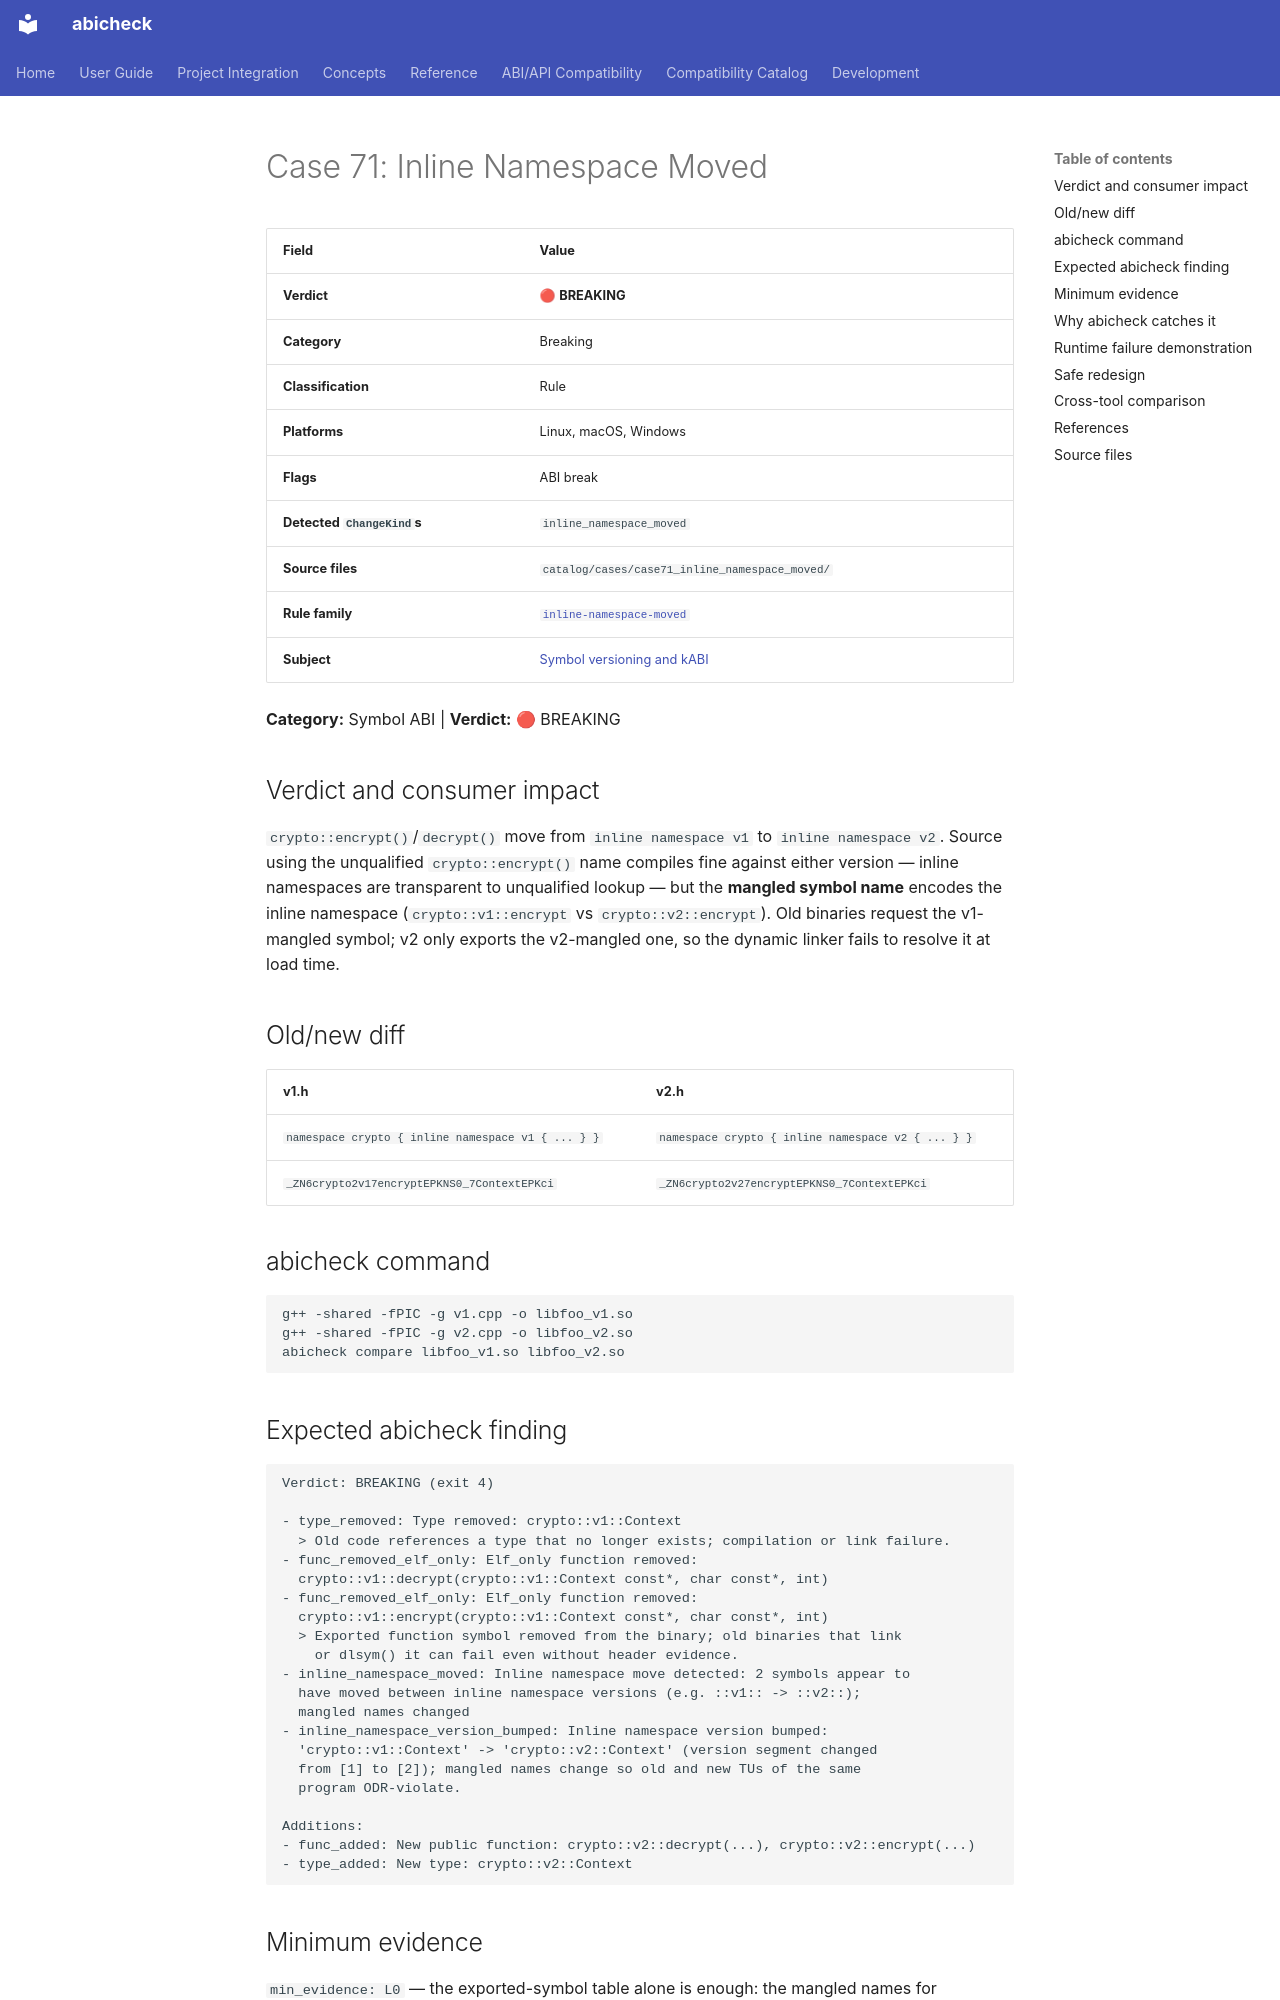

repository: abicheck/abicheck · page: reference/examples/case71_inline_namespace_moved/index.html · generator: mkdocs

<!-- DO NOT EDIT — generated by scripts/gen_examples_docs.py. Source: catalog/cases/<case>/README.md + catalog/ground_truth.json. -->
# Case 71: Inline Namespace Moved

| Field | Value |
|-------|-------|
| **Verdict** | 🔴 **BREAKING** |
| **Category** | Breaking |
| **Classification** | Rule |
| **Platforms** | Linux, macOS, Windows |
| **Flags** | ABI break |
| **Detected `ChangeKind`s** | `inline_namespace_moved` |
| **Source files** | `catalog/cases/case71_inline_namespace_moved/` |
| **Rule family** | [`inline-namespace-moved`](by-rule/inline-namespace-moved.md) |
| **Subject** | [Symbol versioning and kABI](by-subject/symbol-versioning-and-kabi.md) |

**Category:** Symbol ABI | **Verdict:** 🔴 BREAKING

## Verdict and consumer impact

`crypto::encrypt()`/`decrypt()` move from `inline namespace v1` to
`inline namespace v2`. Source using the unqualified `crypto::encrypt()`
name compiles fine against either version — inline namespaces are
transparent to unqualified lookup — but the **mangled symbol name** encodes
the inline namespace (`crypto::v1::encrypt` vs `crypto::v2::encrypt`). Old
binaries request the v1-mangled symbol; v2 only exports the v2-mangled one,
so the dynamic linker fails to resolve it at load time.

## Old/new diff

| v1.h | v2.h |
|------|------|
| `namespace crypto { inline namespace v1 { ... } }` | `namespace crypto { inline namespace v2 { ... } }` |
| `_ZN6crypto2v17encryptEPKNS0_7ContextEPKci` | `_ZN6crypto2v27encryptEPKNS0_7ContextEPKci` |

## abicheck command

```bash
g++ -shared -fPIC -g v1.cpp -o libfoo_v1.so
g++ -shared -fPIC -g v2.cpp -o libfoo_v2.so
abicheck compare libfoo_v1.so libfoo_v2.so
```

## Expected abicheck finding

```text
Verdict: BREAKING (exit 4)

- type_removed: Type removed: crypto::v1::Context
  > Old code references a type that no longer exists; compilation or link failure.
- func_removed_elf_only: Elf_only function removed:
  crypto::v1::decrypt(crypto::v1::Context const*, char const*, int)
- func_removed_elf_only: Elf_only function removed:
  crypto::v1::encrypt(crypto::v1::Context const*, char const*, int)
  > Exported function symbol removed from the binary; old binaries that link
    or dlsym() it can fail even without header evidence.
- inline_namespace_moved: Inline namespace move detected: 2 symbols appear to
  have moved between inline namespace versions (e.g. ::v1:: -> ::v2::);
  mangled names changed
- inline_namespace_version_bumped: Inline namespace version bumped:
  'crypto::v1::Context' -> 'crypto::v2::Context' (version segment changed
  from [1] to [2]); mangled names change so old and new TUs of the same
  program ODR-violate.

Additions:
- func_added: New public function: crypto::v2::decrypt(...), crypto::v2::encrypt(...)
- type_added: New type: crypto::v2::Context
```
